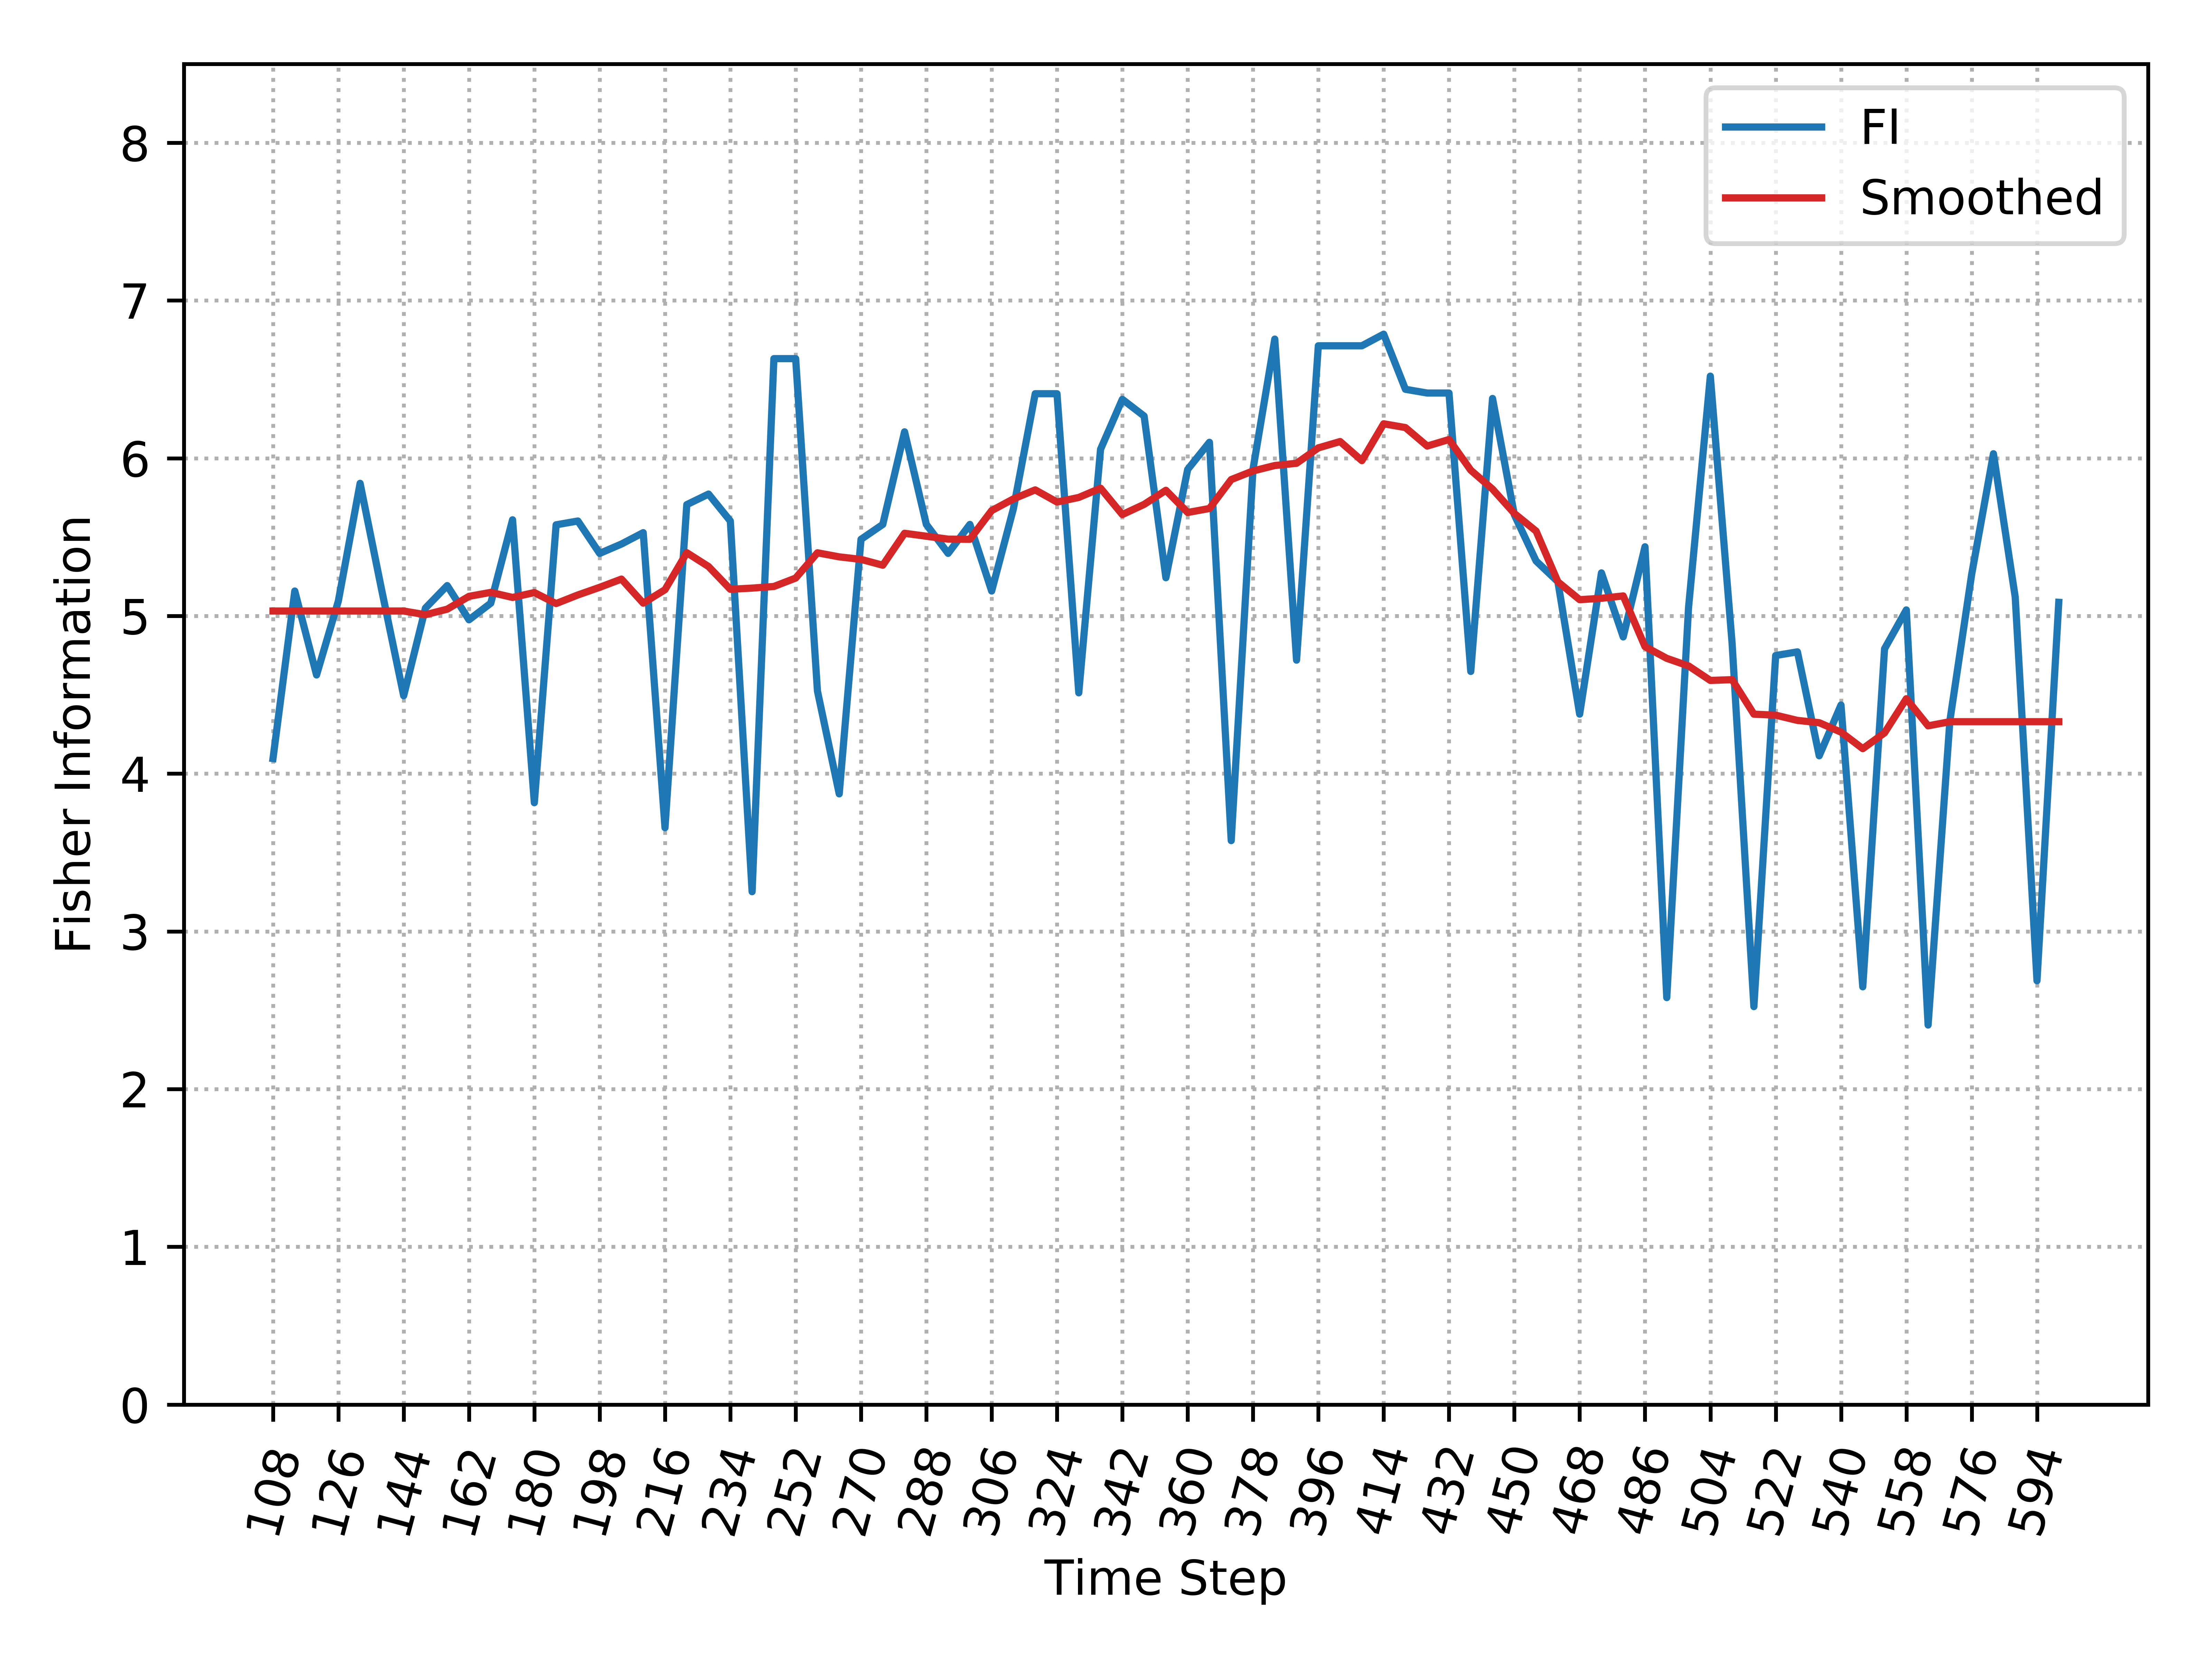

Data behind this chart, as committed beside it:
, Time_Step, FI, Smooth_FI
0, 108, 4.096, 5.031
1, 114, 5.158, 5.031
2, 120, 4.626, 5.031
3, 126, 5.094, 5.031
4, 132, 5.841, 5.031
5, 138, 5.158, 5.031
6, 144, 4.494, 5.031
7, 150, 5.05, 5.008
8, 156, 5.193, 5.043
9, 162, 4.976, 5.124
10, 168, 5.081, 5.15
11, 174, 5.61, 5.117
12, 180, 3.816, 5.148
13, 186, 5.578, 5.079
14, 192, 5.602, 5.133
15, 198, 5.397, 5.182
16, 204, 5.456, 5.234
17, 210, 5.528, 5.081
18, 216, 3.657, 5.167
19, 222, 5.706, 5.401
20, 228, 5.773, 5.313
21, 234, 5.602, 5.169
22, 240, 3.252, 5.177
23, 246, 6.632, 5.187
24, 252, 6.632, 5.24
25, 258, 4.524, 5.4
26, 264, 3.872, 5.375
27, 270, 5.486, 5.359
28, 276, 5.58, 5.322
29, 282, 6.168, 5.524
30, 288, 5.58, 5.506
31, 294, 5.397, 5.487
32, 300, 5.58, 5.486
33, 306, 5.158, 5.668
34, 312, 5.681, 5.742
35, 318, 6.409, 5.799
36, 324, 6.409, 5.722
37, 330, 4.513, 5.751
38, 336, 6.057, 5.81
39, 342, 6.374, 5.643
40, 348, 6.267, 5.707
41, 354, 5.242, 5.797
42, 360, 5.929, 5.656
43, 366, 6.101, 5.681
44, 372, 3.576, 5.865
45, 378, 5.93, 5.919
46, 384, 6.755, 5.954
47, 390, 4.72, 5.968
48, 396, 6.713, 6.066
49, 402, 6.713, 6.106
50, 408, 6.713, 5.985
51, 414, 6.787, 6.218
52, 420, 6.437, 6.194
53, 426, 6.413, 6.077
54, 432, 6.413, 6.119
55, 438, 4.648, 5.924
56, 444, 6.379, 5.804
57, 450, 5.642, 5.65
58, 456, 5.349, 5.538
59, 462, 5.217, 5.216
... 23 more rows
